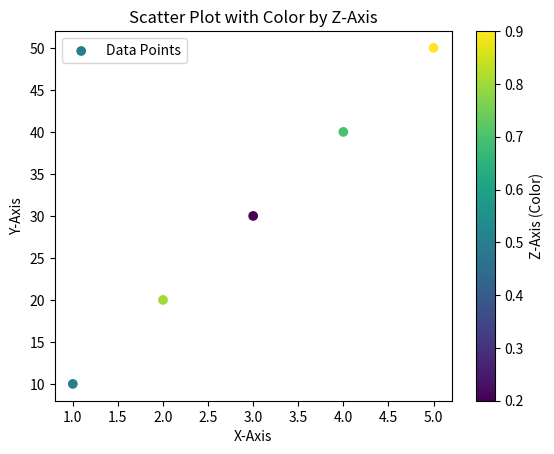

Recreate this plot in Python.
import matplotlib.pyplot as plt

# Sample data
x_axis = [1, 2, 3, 4, 5]
y_axis = [10, 20, 30, 40, 50]
z_axis = [0.5, 0.8, 0.2, 0.7, 0.9]

# Combine the lists element-wise using zip
combined = zip(x_axis, y_axis, z_axis)

# Unzip the combined data
x_combined, y_combined, z_combined = zip(*combined)

# Create a scatter plot
plt.scatter(x_combined, y_combined, c=z_combined, cmap='viridis', label='Data Points')

# Add labels and a colorbar
plt.xlabel('X-Axis')
plt.ylabel('Y-Axis')
plt.colorbar(label='Z-Axis (Color)')

# Add a title and legend (if needed)
plt.title('Scatter Plot with Color by Z-Axis')
plt.legend()

# Show the plot
plt.show()
